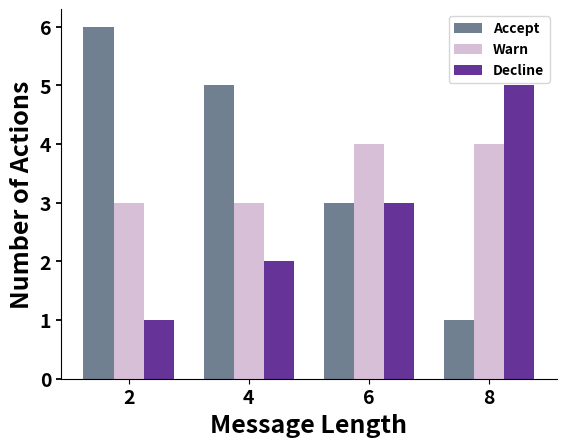
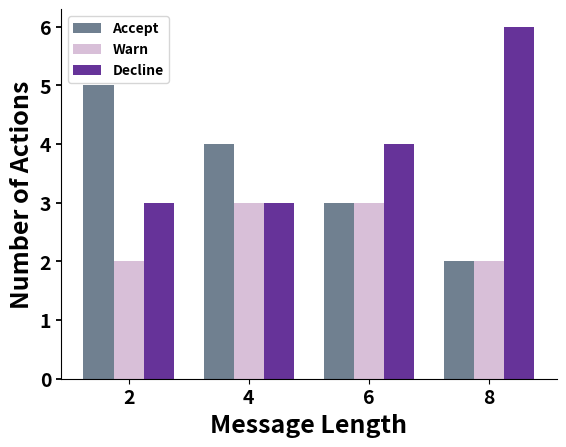
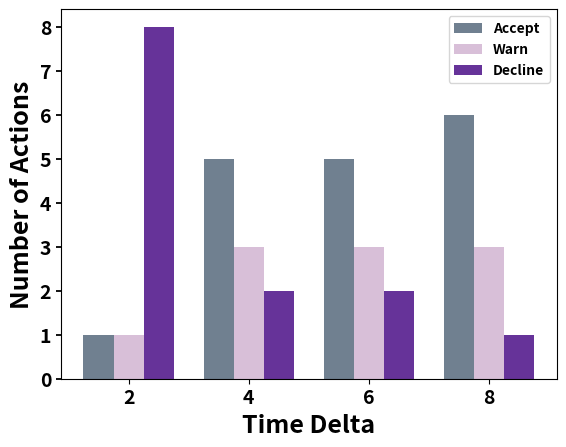
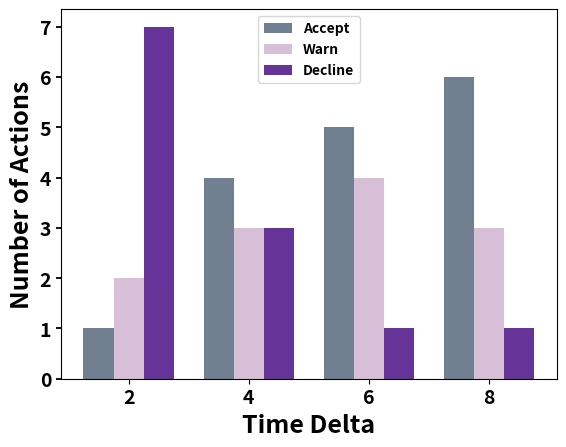
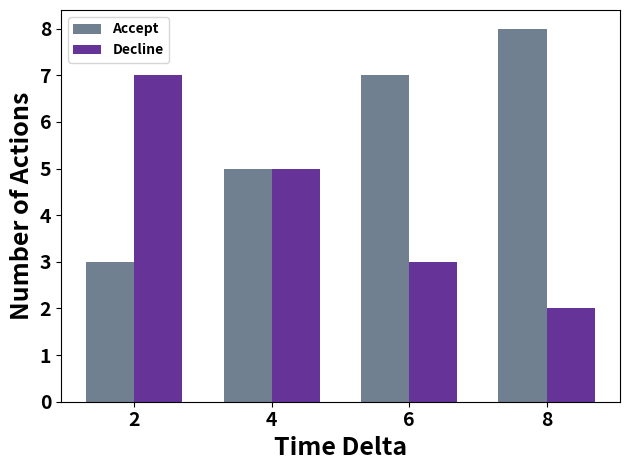
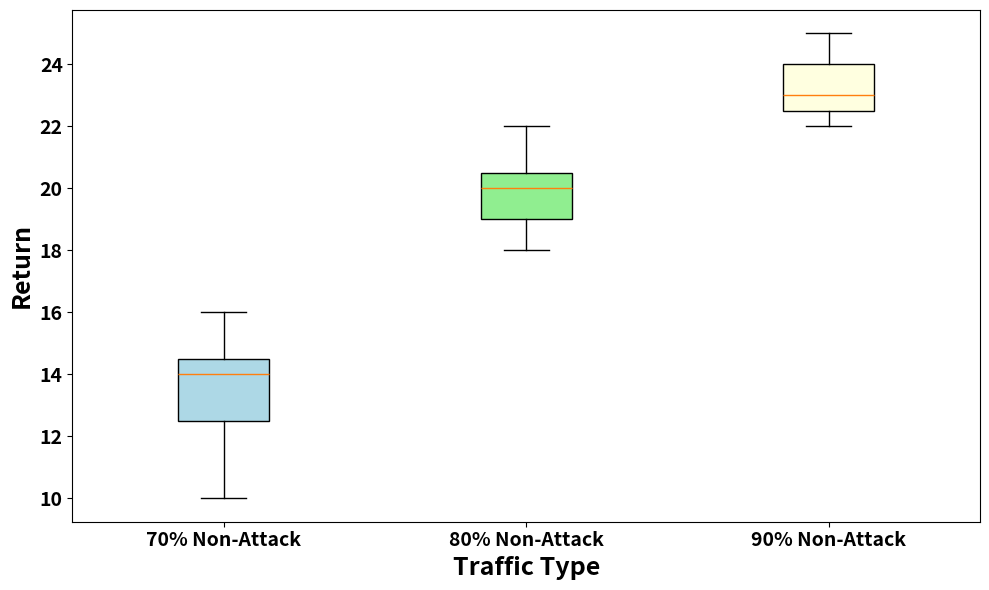
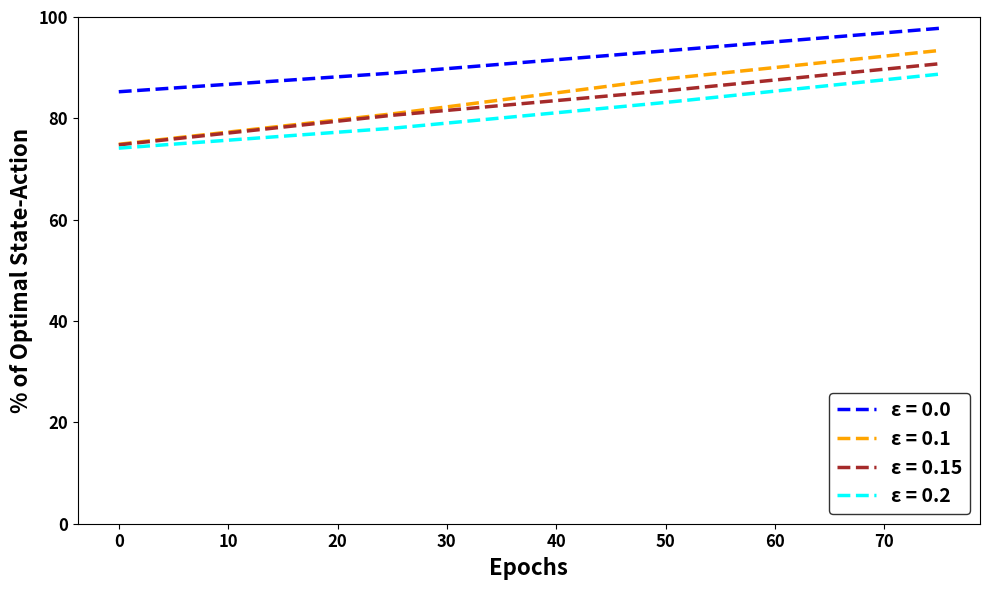

Here is the Python script that generated these plots, in order:
# -*- coding: utf-8 -*-
"""MQTT.ipynb

Automatically generated by Colab.

Original file is located at
    https://colab.research.google.com/drive/1W2yLL7G9cyTHmsOQ1lAPSInIa2UQGflj
"""

import random
import numpy as np

class RLenv:
    def __init__(self, model, num_clients=15):
        self.model = model
        self.return1 = [0 for _ in range(num_clients)]


#the state from the machine learning algorithm
    def get_state(self, nodes, episode, num_episode,routing_table,s):
      state = self.machine_learning_input()
      return state

    def machine_learning_input():
        pass

    def reward_return(self):
        for client in clients:
          reward = self.check_msg_type()
          self.return1[client] = self.return1[client]+reward

    #this function checks the msg type from the fields obtained from the dataset and takes appropriate actions according to policy
    def check_msg_type(self, msg_field, timedelta, threshold1, window_size=None):
      threshold1 = 5
      threshold2 = 8

      if msg_field == 'qos0':
          #check whether timedelta is less than the threshold
          if timedelta < threshold1:
              self.send_message_accept()
          if timedelta > threshold1:
              self.send_message_decline()

      if msg_field in ['qos1', 'connect']:
        if window_size is None:
            raise ValueError(f"Missing window_size for msg_type '{msg_field}'")

        combined = timedelta + window_size

        if combined < threshold1:
            return self.send_message_accept()
        elif threshold1 <= combined <= threshold2:
            return self.send_message_warn()
        else:
            return self.send_message_decline()

    def send_message_accept(self):
      return 1

    def send_message_decline(self):
      return 0

    def send_message_warn(self):
      return 2

    def reward_return(self, actions):
        """
        Calculate rewards for agents based on actions taken.
        """
        rewards = []
        for action in actions:
            if action == 1:
                print("Action: Accept")
                rewards.append(1)  # reward for accepting valid msg
            elif action == 2:
                print("Action: Warn")
                rewards.append(2)  # warning
            else:
                print("Action: Decline")
                rewards.append(0)  # penalty for bad behavior
        return rewards

    def machine_learning_input(self, timedelta, msg_type, window_size):
        """
        Generates ML-based classification output as state from features.
        """
        msg_type_map = {'qos0': 0, 'qos1': 1, 'connect': 2}
        msg_id = msg_type_map.get(msg_type, -1)

        # Construct input vector and predict
        features = np.array([[timedelta, msg_id, window_size]])
        prediction = self.model.predict(features)
        return int(prediction[0])  # state = 0, 1, or 2

    def run_episode(self, clients):
        actions = []
        for client in clients:
            msg_type = client['msg_type']
            td = client['timedelta']
            ws = client.get('window_size', None)

            if msg_type in ['qos1', 'connect'] and 'window_size' not in client:
                print(f"Skipping client {client['id']} due to missing window_size")
                continue
            print("Window Size:", ws)
            print("Message Type", msg_type)
            action = self.check_msg_type(msg_type, td, threshold1=5, window_size=ws)
            actions.append(action)

        rewards = self.reward_return(actions)

        for i, r in enumerate(rewards):
            self.return1[i] += r  # accumulate return for each client

class testEnv:
    def __init__(self):
        self.clients = []
        self.create_clients()

    def create_clients(self):
        msg_types = ['qos1'] * 5 + ['qos1'] * 5 + ['qos1'] * 5
        random.shuffle(msg_types)  # Shuffle to randomize client types

        for i, msg_type in enumerate(msg_types):
            client = {
                'id': i,
                'msg_type': msg_type,
                'timedelta': round(random.uniform(0, 10), 2)
            }

            if msg_type in ['qos1', 'connect']:
                client['window_size'] = 2 #random.randint(1, 10)

            print(client)

            self.clients.append(client)

# Dummy model for illustration
class DummyModel:
    def predict(self, X):
        return [0] * len(X)

# Initialize environments
model = DummyModel()
test_env = testEnv()
rl_env = RLenv(model, num_clients=len(test_env.clients))

    # Simulate multiple episodes
for episode in range(10):
   print("Episode:",episode)
   rl_env.run_episode(test_env.clients)

    # Check updated return values
for i, ret in enumerate(rl_env.return1):
   print(f"Client {i} accumulated return: {ret}")

import matplotlib.pyplot as plt
import numpy as np

# QoS1 action counts
qos1_counts = {
    2: {'accept': 6, 'decline': 1, 'warn': 3},
    4: {'accept': 5, 'decline': 2, 'warn': 3},
    6: {'accept': 3, 'decline': 3, 'warn': 4},
    8: {'accept': 1, 'decline': 5, 'warn': 4}
}

window_sizes = [2, 4, 6, 8]
labels = [str(ws) for ws in window_sizes]
accept_vals = [qos1_counts[ws]['accept'] for ws in window_sizes]
decline_vals = [qos1_counts[ws]['decline'] for ws in window_sizes]
warn_vals = [qos1_counts[ws]['warn'] for ws in window_sizes]

x = np.arange(len(window_sizes))
width = 0.25

fig, ax = plt.subplots()
ax.bar(x - width, accept_vals, width, label='Accept', color='slategrey')
ax.bar(x, warn_vals, width, label='Warn', color='thistle')
ax.bar(x + width, decline_vals, width, label='Decline', color='rebeccapurple')

# Set bold labels and title
ax.set_xlabel('Message Length', fontweight='bold',fontsize=18)
ax.set_ylabel('Number of Actions', fontweight='bold',fontsize = 18)
#ax.set_title('Action Counts for QoS1 Messages', fontweight='bold')

# Set bold xticks
ax.set_xticks(x)
ax.set_xticklabels(labels, fontweight='bold',fontsize = 14)
ax.tick_params(axis='y', labelsize=14, width=1.3)
for label in ax.get_yticklabels():
    label.set_fontweight('bold')

# Bold legend
legend = ax.legend()
for text in legend.get_texts():
    text.set_fontweight('bold')

# Remove top and right spines
ax.spines['top'].set_visible(False)
ax.spines['right'].set_visible(False)

plt.show()

import matplotlib.pyplot as plt
import numpy as np

# Connect action counts (replace with your actual results)
connect_counts = {
    2: {'accept': 5, 'decline': 3, 'warn': 2},
    4: {'accept': 4, 'decline': 3, 'warn': 3},
    6: {'accept': 3, 'decline': 4, 'warn': 3},
    8: {'accept': 2, 'decline': 6, 'warn': 2}
}

window_sizes = [2, 4, 6, 8]
labels = [str(ws) for ws in window_sizes]
accept_vals = [connect_counts[ws]['accept'] for ws in window_sizes]
decline_vals = [connect_counts[ws]['decline'] for ws in window_sizes]
warn_vals = [connect_counts[ws]['warn'] for ws in window_sizes]

x = np.arange(len(window_sizes))
width = 0.25

fig, ax = plt.subplots()
ax.bar(x - width, accept_vals, width, label='Accept', color='slategrey')
ax.bar(x, warn_vals, width, label='Warn', color='thistle')
ax.bar(x + width, decline_vals, width, label='Decline', color='rebeccapurple')

ax.set_xlabel('Message Length', fontweight='bold',fontsize=18)
ax.set_ylabel('Number of Actions', fontweight='bold',fontsize = 18)
#ax.set_title('Action Counts for Connect Messages')
# Set bold xticks
ax.set_xticks(x)
ax.set_xticklabels(labels, fontweight='bold',fontsize = 14)
ax.tick_params(axis='y', labelsize=14, width=1.3)
for label in ax.get_yticklabels():
    label.set_fontweight('bold')

# Bold legend
legend = ax.legend()
for text in legend.get_texts():
    text.set_fontweight('bold')

# Remove top and right spines
ax.spines['top'].set_visible(False)
ax.spines['right'].set_visible(False)

plt.show()

import matplotlib.pyplot as plt
import numpy as np

# Example data for qos1
qos1_data = {
    8: {'accept': 6, 'warn': 3, 'decline': 1},
    6: {'accept': 5, 'warn': 3, 'decline': 2},
    4: {'accept': 5, 'warn': 3, 'decline': 2},
    2: {'accept': 1, 'warn': 1, 'decline': 8}
}

bins = sorted(qos1_data.keys())
labels = [str(b) for b in bins]
accept_vals = [qos1_data[b]['accept'] for b in bins]
warn_vals = [qos1_data[b]['warn'] for b in bins]
decline_vals = [qos1_data[b]['decline'] for b in bins]

x = np.arange(len(bins))
width = 0.25

fig, ax = plt.subplots()
ax.bar(x - width, accept_vals, width, label='Accept', color='slategrey')
ax.bar(x, warn_vals, width, label='Warn', color='thistle')
ax.bar(x + width, decline_vals, width, label='Decline', color='rebeccapurple')

ax.set_xlabel('Time Delta', fontweight='bold',fontsize=18)
ax.set_ylabel('Number of Actions', fontweight='bold',fontsize=18)
#ax.set_title('QoS1 Messages: Actions vs Timedelta')
ax.set_xticks(x)
ax.set_xticklabels(labels, fontweight='bold',fontsize=14)
ax.tick_params(axis='y', labelsize=14, width=1.3)
for label in ax.get_yticklabels():
    label.set_fontweight('bold')

# Bold legend
legend = ax.legend()
for text in legend.get_texts():
    text.set_fontweight('bold')

ax.spines['top'].set_visible(True)
ax.spines['right'].set_visible(True)

plt.show()

import matplotlib.pyplot as plt
import numpy as np

# Example data for qos1
qos1_data = {
    8: {'accept': 6, 'warn': 3, 'decline': 1},
    6: {'accept': 5, 'warn': 4, 'decline': 1},
    4: {'accept': 4, 'warn': 3, 'decline': 3},
    2: {'accept': 1, 'warn': 2, 'decline': 7}
}

bins = sorted(qos1_data.keys())
labels = [str(b) for b in bins]
accept_vals = [qos1_data[b]['accept'] for b in bins]
warn_vals = [qos1_data[b]['warn'] for b in bins]
decline_vals = [qos1_data[b]['decline'] for b in bins]

x = np.arange(len(bins))
width = 0.25

fig, ax = plt.subplots()
ax.bar(x - width, accept_vals, width, label='Accept', color='slategrey')
ax.bar(x, warn_vals, width, label='Warn', color='thistle')
ax.bar(x + width, decline_vals, width, label='Decline', color='rebeccapurple')

ax.set_xlabel('Time Delta', fontweight='bold',fontsize=18)
ax.set_ylabel('Number of Actions', fontweight='bold',fontsize=18)
#ax.set_title('QoS1 Messages: Actions vs Timedelta')
ax.set_xticks(x)
ax.set_xticklabels(labels, fontweight='bold',fontsize=14)
ax.tick_params(axis='y', labelsize=14, width=1.3)
for label in ax.get_yticklabels():
    label.set_fontweight('bold')

# Bold legend
legend = ax.legend()
for text in legend.get_texts():
    text.set_fontweight('bold')

ax.spines['top'].set_visible(True)
ax.spines['right'].set_visible(True)

plt.show()

import matplotlib.pyplot as plt
import numpy as np

# Example timedelta bins and corresponding action counts for qos0
qos0_data = {
    8: {'accept': 8, 'decline': 2},
    6: {'accept': 7, 'decline': 3},
    4: {'accept': 5, 'decline': 5},
    2: {'accept': 3, 'decline': 7}
}

# Sort bins and extract data
bins = sorted(qos0_data.keys())
labels = [str(b) for b in bins]
accept_vals = [qos0_data[b]['accept'] for b in bins]
decline_vals = [qos0_data[b]['decline'] for b in bins]

x = np.arange(len(bins))
width = 0.35  # Adjusted width for better side-by-side appearance

# Plotting
fig, ax = plt.subplots()
ax.bar(x - width/2, accept_vals, width, label='Accept', color='slategrey')
ax.bar(x + width/2, decline_vals, width, label='Decline', color='rebeccapurple')

# Labeling
ax.set_xlabel('Time Delta', fontweight='bold', fontsize=18)
ax.set_ylabel('Number of Actions', fontweight='bold', fontsize=18)
ax.set_xticks(x)
ax.set_xticklabels(labels, fontweight='bold', fontsize=14)
ax.tick_params(axis='y', labelsize=14)
for label in ax.get_yticklabels():
    label.set_fontweight('bold')

# Legend
legend = ax.legend()
for text in legend.get_texts():
    text.set_fontweight('bold')

# Aesthetics
ax.spines['top'].set_visible(True)
ax.spines['right'].set_visible(True)

plt.tight_layout()
plt.show()

import matplotlib.pyplot as plt
import numpy as np

# Sample data for demonstration
returns_70 = [10, 12, 14, 15, 13, 14, 16]
returns_80 = [18, 19, 20, 21, 19, 20, 22]
returns_90 = [22, 23, 22, 24, 25, 24, 23]

data = [returns_70, returns_80, returns_90]
labels = ['70% Non-Attack', '80% Non-Attack', '90% Non-Attack']

plt.figure(figsize=(10, 6))
box = plt.boxplot(data, patch_artist=True, labels=labels)

# Style the box plot
colors = ['lightblue', 'lightgreen', 'lightyellow']
for patch, color in zip(box['boxes'], colors):
    patch.set_facecolor(color)

# Set bold and large font sizes
#plt.title('Agent Return Distribution Across Traffic Types', fontsize=18, fontweight='bold')
plt.xlabel('Traffic Type', fontsize=18, fontweight='bold')
plt.ylabel('Return', fontsize=18, fontweight='bold')

# Make tick labels bold and size 18
plt.xticks(fontsize=14, fontweight='bold')
plt.yticks(fontsize=14, fontweight='bold')

# Remove grid lines
plt.grid(False)

plt.tight_layout()
plt.show()

import matplotlib.pyplot as plt
import numpy as np

# Set seed for reproducibility
np.random.seed(42)

# Generate x-axis values
iterations = np.arange(0, 100, 25)
n = len(iterations)

# Simulate curves with small random fluctuations
epsilon_0_0 = np.linspace(85, 97, n) + np.random.normal(0, 0.5, n)
epsilon_0_1 = np.linspace(75, 93, n) + np.random.normal(0, 0.5, n)
epsilon_0_15 = np.linspace(75, 91, n) + np.random.normal(0, 0.5, n)
epsilon_0_2 = np.linspace(74, 89, n) + np.random.normal(0, 0.5, n)

plt.figure(figsize=(10, 6))

# Plot dashed lines
plt.plot(iterations, epsilon_0_0, 'b--', linewidth=2.5, label='ε = 0.0')
plt.plot(iterations, epsilon_0_1, color='orange', linestyle='--', linewidth=2.5, label='ε = 0.1')
plt.plot(iterations, epsilon_0_15, color='brown', linestyle='--', linewidth=2.5, label='ε = 0.15')
plt.plot(iterations, epsilon_0_2, color='cyan', linestyle='--', linewidth=2.5, label='ε = 0.2')

# Axis labels
plt.xlabel('Epochs', fontsize=16, fontweight='bold')
plt.ylabel('% of Optimal State-Action', fontsize=16, fontweight='bold')

# Set y-axis starting at 0
plt.ylim(0, 100)

# Bold ticks
plt.xticks(fontsize=12, fontweight='bold')
plt.yticks(fontsize=12, fontweight='bold')

# Bold and prominent legend
legend = plt.legend(loc='lower right', fontsize=14, frameon=True, facecolor='white', edgecolor='black')
for text in legend.get_texts():
    text.set_fontweight('bold')

# Layout
plt.tight_layout()
plt.show()
